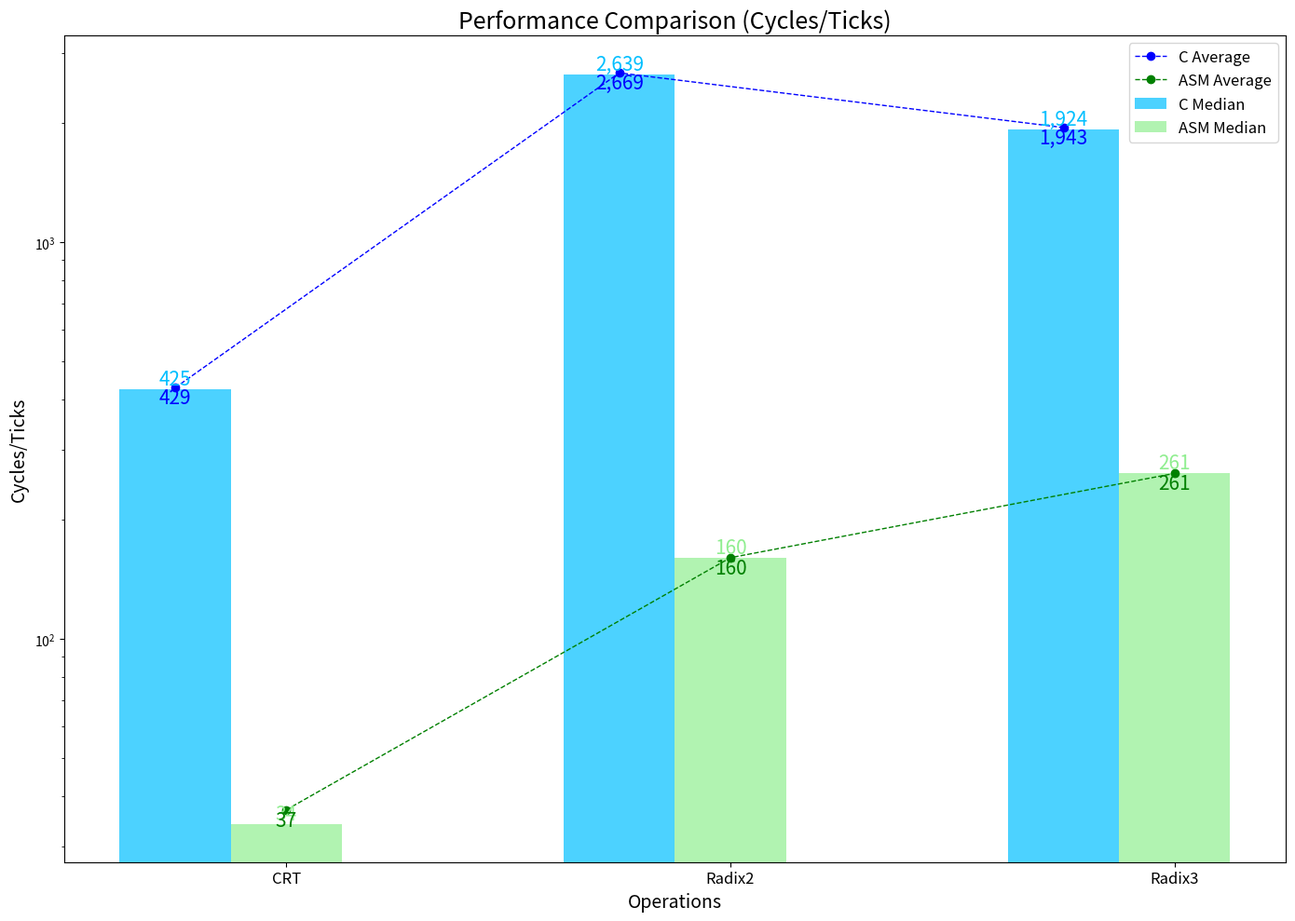

This chart was generated by the following Python code:
import matplotlib.pyplot as plt
import numpy as np

# Data
categories = ['CRT', 'Radix2', 'Radix3']
C_median = [425, 2639, 1924]
C_average = [429, 2669, 1943]
ASM_median = [34, 160, 261]
ASM_average = [37, 160, 261]
# Radix3_median = [60096, 501635, 372211]
# Radix3_average = [91498, 506361, 384523]

# Create x positions and width for the bars
x = np.arange(len(categories))
width = 0.25

# Plot
fig, ax = plt.subplots(figsize=(14, 10))
# Bars for medians
ax.bar(x - width, C_median, width, label='C Median', color='deepskyblue', alpha=0.7)
ax.bar(x, ASM_median, width, label='ASM Median', color='lightgreen', alpha=0.7)
# ax.bar(x + width, Radix3_median, width, label='Radix3 Median', color='salmon', alpha=0.7)

# Line plots for averages
# royalblue
# seagreen
# firebrick
ax.plot(x - width, C_average, marker='o', linestyle='--', color='blue', label='C Average', linewidth=1)
ax.plot(x, ASM_average, marker='o', linestyle='--', color='green', label='ASM Average', linewidth=1)
# ax.plot(x + width, Radix3_average, marker='o', linestyle='--', color='red', label='Radix3 Average', linewidth=1)

# Customization
ax.set_title('Performance Comparison (Cycles/Ticks)', fontsize=18)
ax.set_xlabel('Operations', fontsize=14)
ax.set_ylabel('Cycles/Ticks', fontsize=14)
ax.set_yscale('log')  # Logarithmic scale
ax.set_xticks(x)
ax.set_xticklabels(categories, fontsize=12)
ax.legend(fontsize=12)
# ax.grid(True, which="both", linestyle='--', linewidth=0.5, alpha=0.7)

# Annotate for clarity
label_fontsize = 15  # Increase font size for data labels
for i, category in enumerate(categories):
    ax.text(i - width, C_median[i], f"{C_median[i]:,}", fontsize=15, ha='center', va='bottom', color='deepskyblue')
    ax.text(i, ASM_median[i], f"{ASM_median[i]:,}", fontsize=15, ha='center', va='bottom', color='lightgreen')
    # ax.text(i + width, Radix3_median[i], f"{Radix3_median[i]:,}", fontsize=15, ha='center', va='bottom', color='salmon')

    ax.text(i - width, C_average[i], f"{C_average[i]:,}", fontsize=label_fontsize, ha='center', va='top', color='blue')
    ax.text(i, ASM_average[i], f"{ASM_average[i]:,}", fontsize=label_fontsize, ha='center', va='top', color='green')
    # ax.text(i + width, Radix3_average[i], f"{Radix3_average[i]:,}", fontsize=label_fontsize, ha='center', va='top', color='red')


plt.tight_layout()
plt.show()
